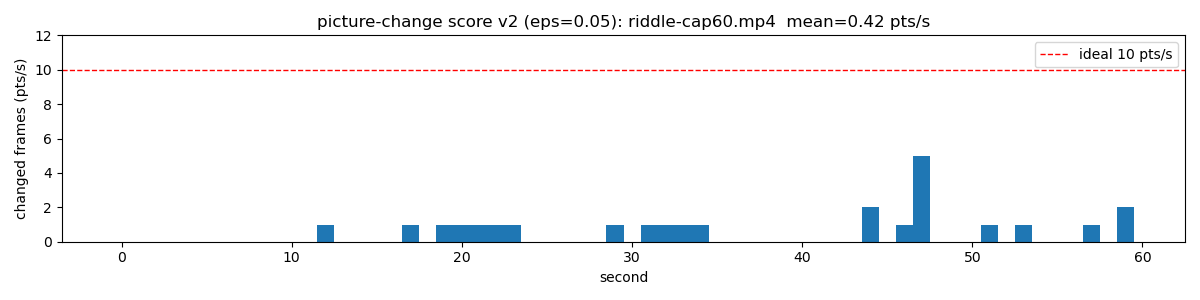

The data file committed next to this chart (first rows):
second, points
0, 0
1, 0
2, 0
3, 0
4, 0
5, 0
6, 0
7, 0
8, 0
9, 0
10, 0
11, 0
12, 1
13, 0
14, 0
15, 0
16, 0
17, 1
18, 0
19, 1
20, 1
21, 1
22, 1
23, 1
24, 0
25, 0
26, 0
27, 0
28, 0
29, 1
30, 0
31, 1
32, 1
33, 1
34, 1
35, 0
36, 0
37, 0
38, 0
39, 0
40, 0
41, 0
42, 0
43, 0
44, 2
45, 0
46, 1
47, 5
48, 0
49, 0
50, 0
51, 1
52, 0
53, 1
54, 0
55, 0
56, 0
57, 1
58, 0
59, 2
